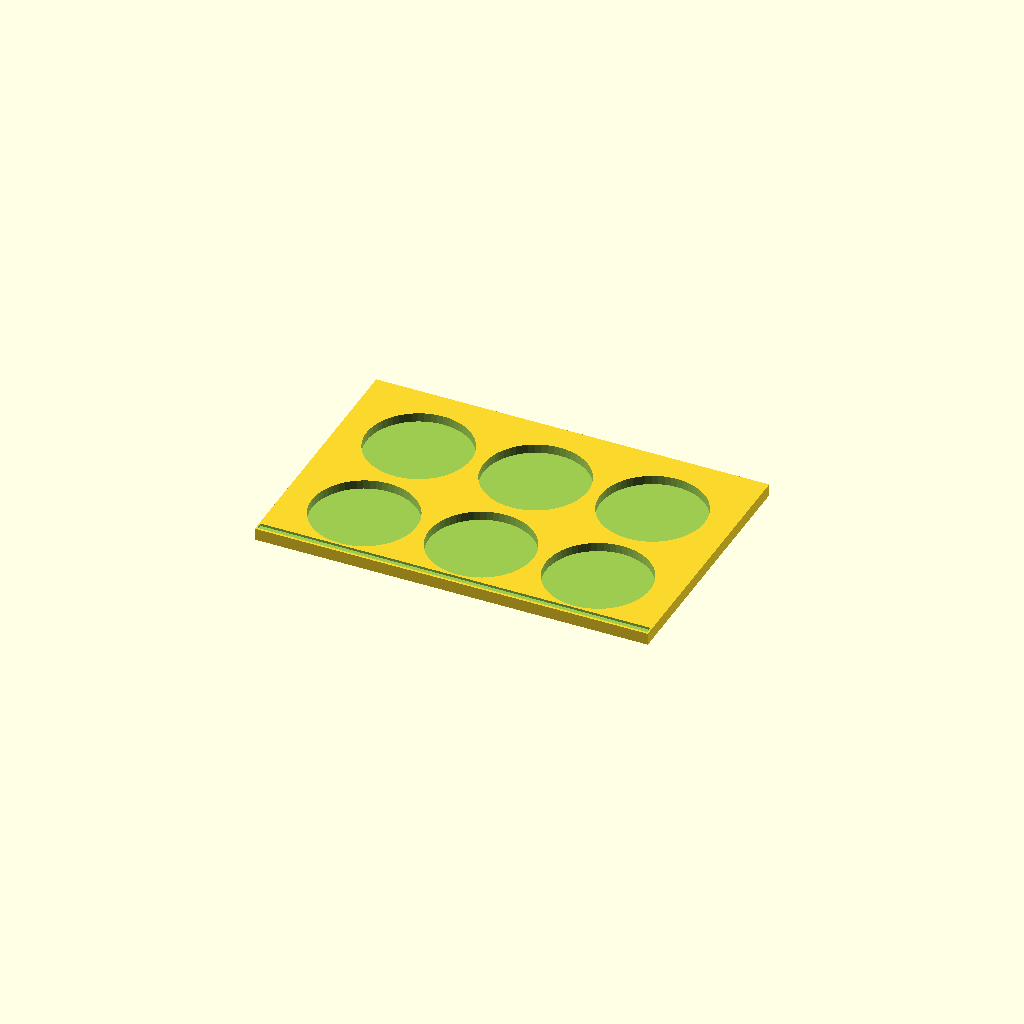
Cell 1: rendered with the file's own defaults.
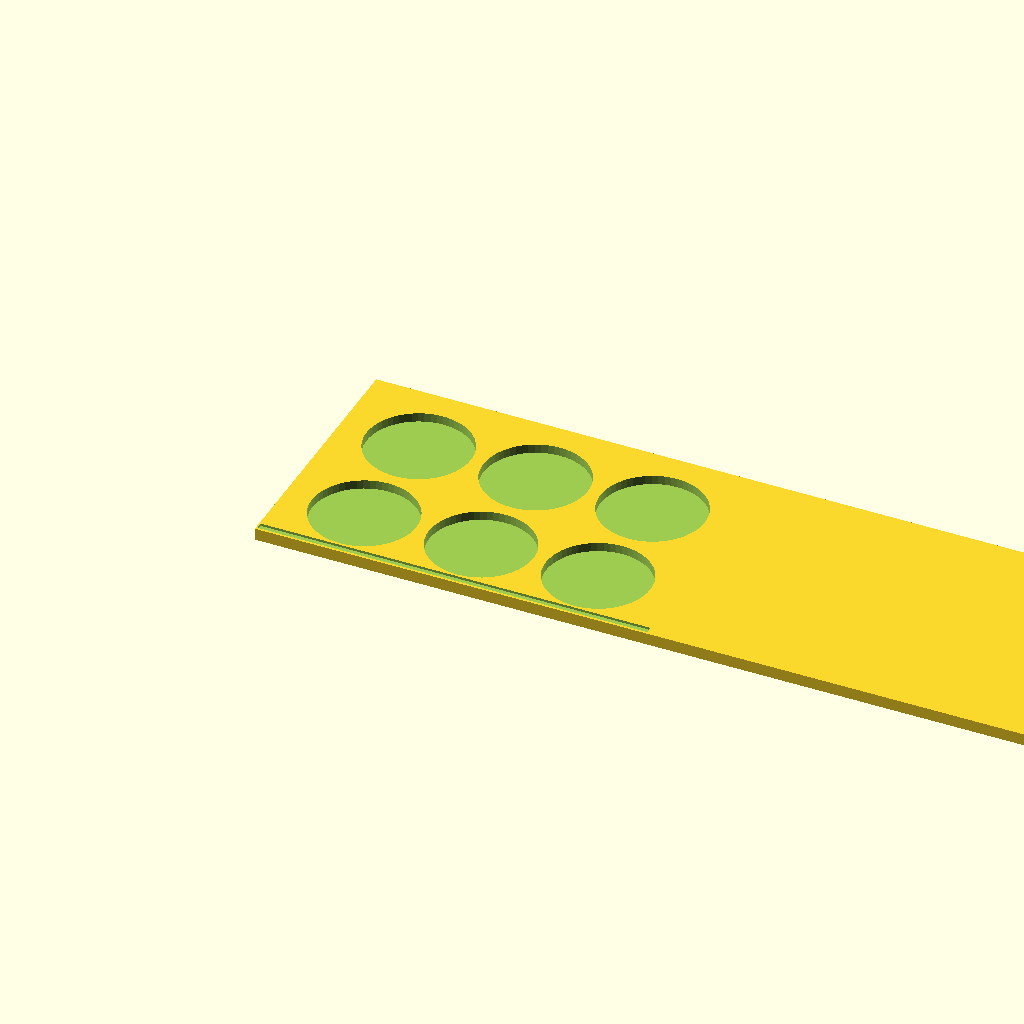
Cell 2 — outer_width set to 262.8, the other parameters unchanged.
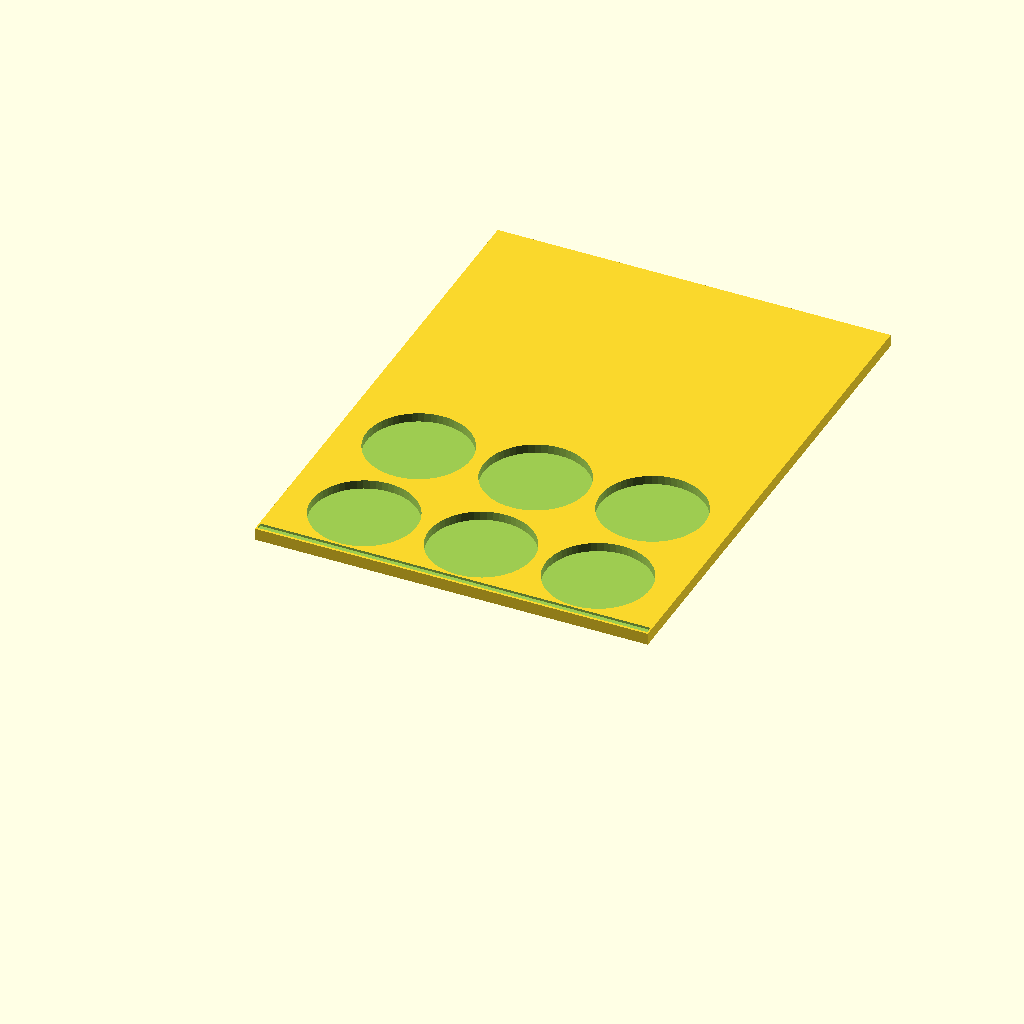
Cell 3: the same model with outer_depth = 174.2.
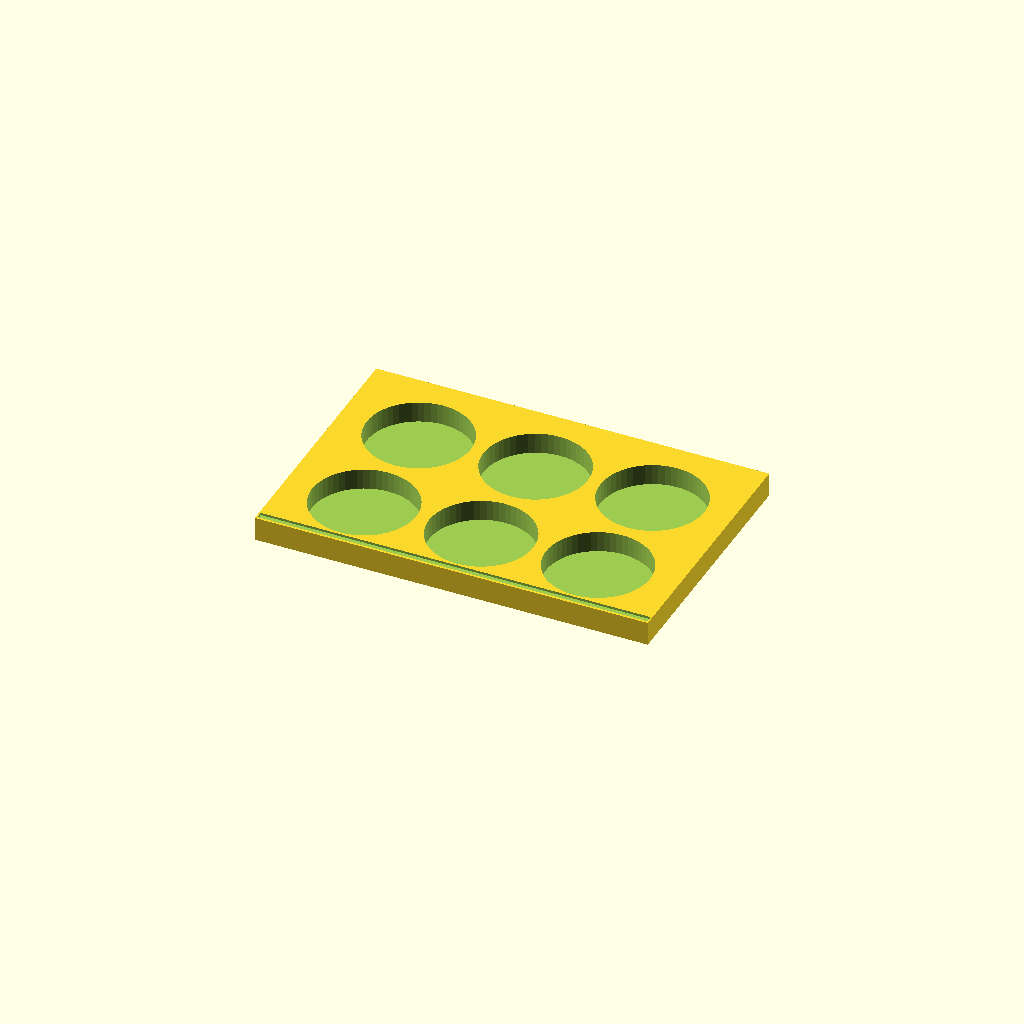
Cell 4: the same model with rack_height = 8.
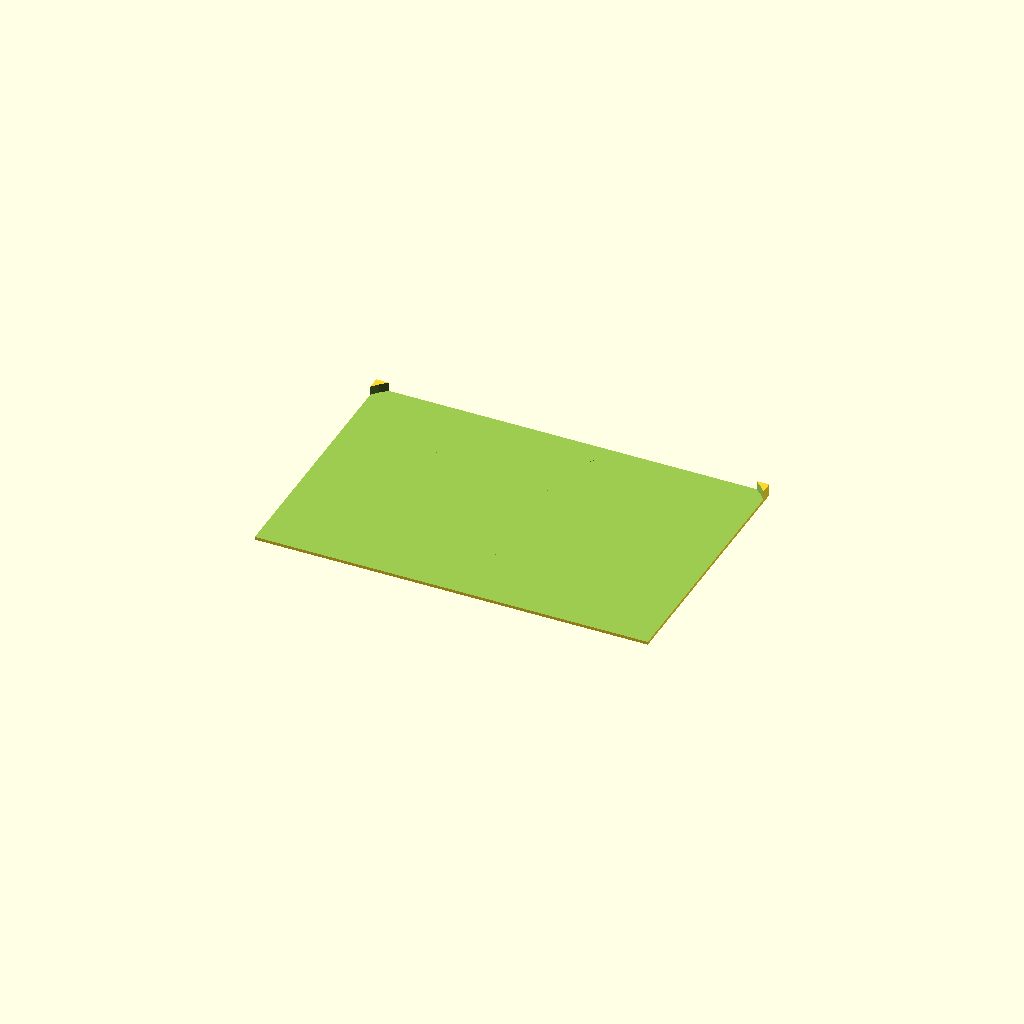
Cell 5 — opening_diameter set to 69.6, the other parameters unchanged.
All cells are drawn from one camera (rotation 55°, 0°, 25°, orthographic, colour scheme Cornfield), so only the parameter changes between them.
The OpenSCAD source (docs/figures/cell_culture_plate.scad):
// GENtle rack OpenSCAD export
// rack_id=cell-culture-6well
// template=cell_culture_plate
// family=cell_culture
// format=cell_culture_plate_well
$fn = 56;

outer_width = 131.400;
outer_depth = 87.100;
rack_height = 4.000;
opening_diameter = 34.800;
floor_thickness = 1.000;
front_top_clearance = 4.000;
front_label_strip_depth = 8.000;
front_label_strip_recess = 0.800;
corner_radius = 2.000;

module gentle_rack() {
    difference() {
        cube([outer_width, outer_depth, rack_height], false);
        translate([26.600, 21.400, floor_thickness]) cylinder(h=rack_height - floor_thickness + 0.10, d=opening_diameter);
        translate([65.700, 21.400, floor_thickness]) cylinder(h=rack_height - floor_thickness + 0.10, d=opening_diameter);
        translate([104.800, 21.400, floor_thickness]) cylinder(h=rack_height - floor_thickness + 0.10, d=opening_diameter);
        translate([26.600, 60.500, floor_thickness]) cylinder(h=rack_height - floor_thickness + 0.10, d=opening_diameter);
        translate([65.700, 60.500, floor_thickness]) cylinder(h=rack_height - floor_thickness + 0.10, d=opening_diameter);
        translate([104.800, 60.500, floor_thickness]) cylinder(h=rack_height - floor_thickness + 0.10, d=opening_diameter);
        translate([0.500, 0.800, rack_height - front_label_strip_recess]) cube([130.400, 2.400, front_label_strip_recess + 0.05], false);
    }
}

gentle_rack();
Customizer parameters (derived from the source; name, type, default, range or options):
outer_width: number, default 131.4
outer_depth: number, default 87.1
rack_height: number, default 4
opening_diameter: number, default 34.8
floor_thickness: number, default 1
front_top_clearance: number, default 4
front_label_strip_depth: number, default 8
front_label_strip_recess: number, default 0.8
corner_radius: number, default 2
